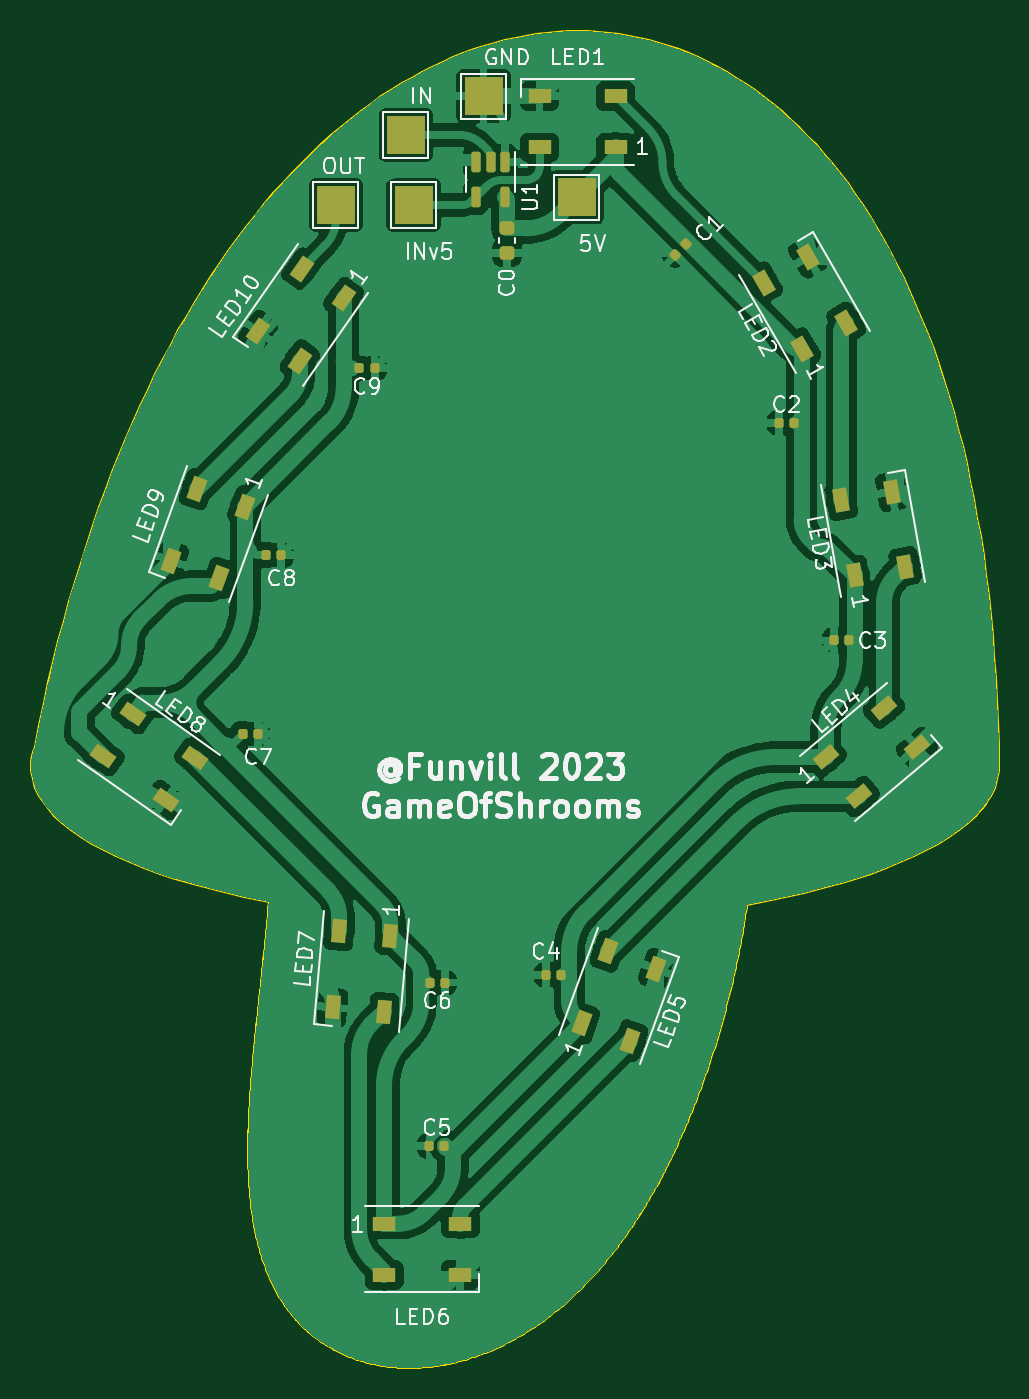
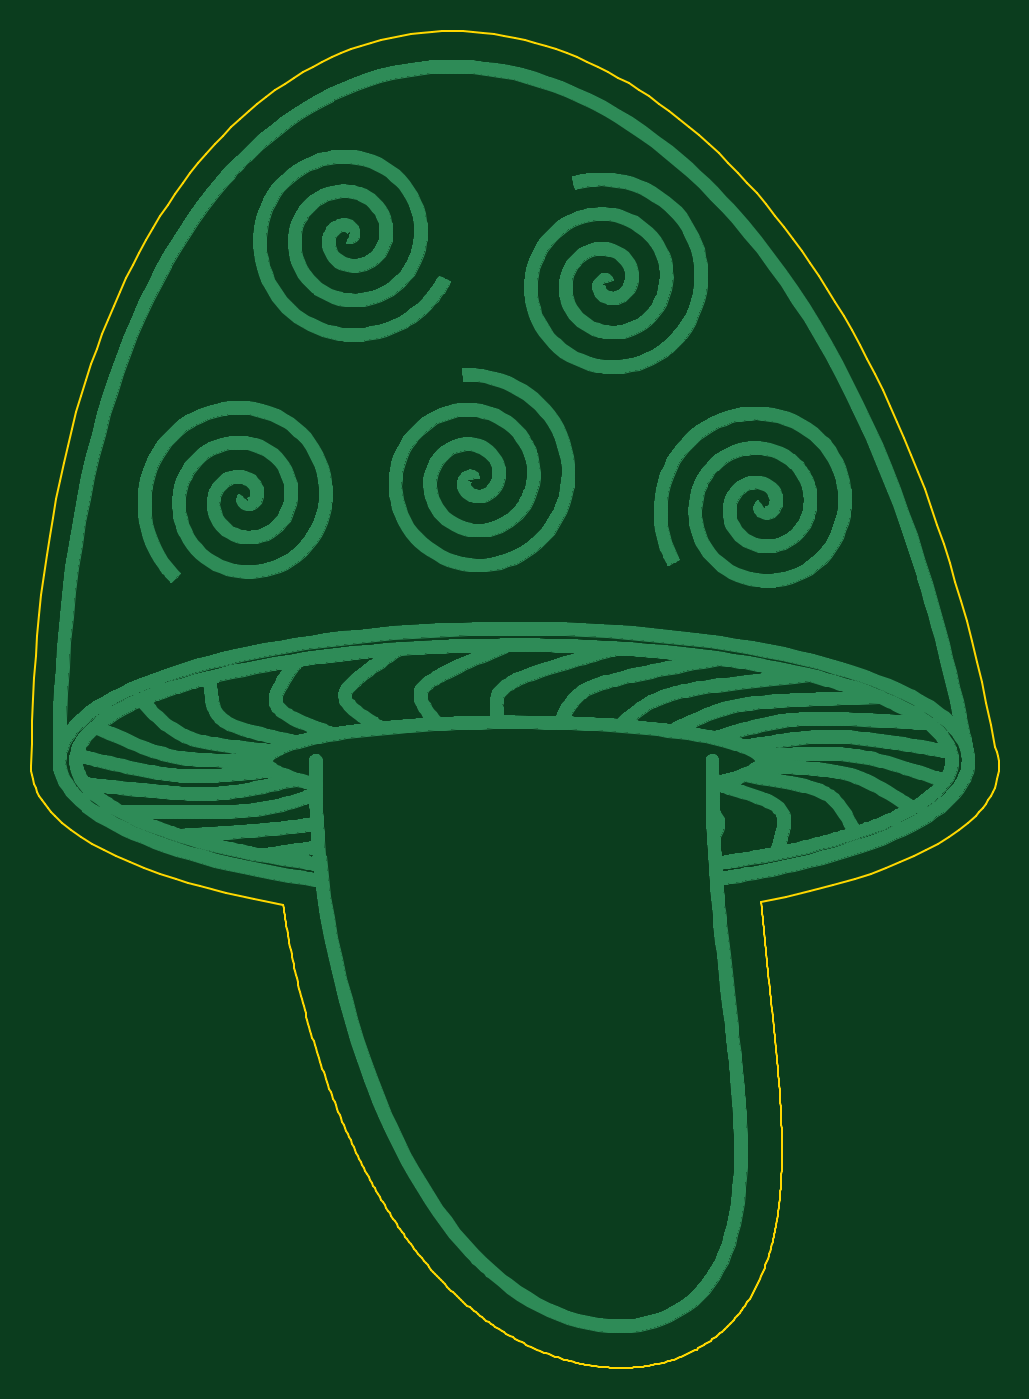
Circuit board: 9 layer files. Board 62.2 x 86.0 mm.
- bottom_copper: GameOfShrooms2023-B_Cu.gbr (297108 bytes)
- bottom_mask: GameOfShrooms2023-B_Mask.gbr (480 bytes)
- paste: GameOfShrooms2023-B_Paste.gbr (475 bytes)
- bottom_silk: GameOfShrooms2023-B_Silkscreen.gbr (476 bytes)
- outline: GameOfShrooms2023-Edge_Cuts.gbr (32512 bytes)
- top_copper: GameOfShrooms2023-F_Cu.gbr (159260 bytes)
- top_mask: GameOfShrooms2023-F_Mask.gbr (4702 bytes)
- paste: GameOfShrooms2023-F_Paste.gbr (4415 bytes)
- top_silk: GameOfShrooms2023-F_Silkscreen.gbr (59767 bytes)

=== bottom_copper: GameOfShrooms2023-B_Cu.gbr (297108 bytes, source omitted) ===
=== bottom_mask: GameOfShrooms2023-B_Mask.gbr ===
%TF.GenerationSoftware,KiCad,Pcbnew,7.0.1*%
%TF.CreationDate,2023-05-31T17:56:53-07:00*%
%TF.ProjectId,GameOfShrooms2023,47616d65-4f66-4536-9872-6f6f6d733230,rev?*%
%TF.SameCoordinates,Original*%
%TF.FileFunction,Soldermask,Bot*%
%TF.FilePolarity,Negative*%
%FSLAX46Y46*%
G04 Gerber Fmt 4.6, Leading zero omitted, Abs format (unit mm)*
G04 Created by KiCad (PCBNEW 7.0.1) date 2023-05-31 17:56:53*
%MOMM*%
%LPD*%
G01*
G04 APERTURE LIST*
G04 APERTURE END LIST*
M02*

=== paste: GameOfShrooms2023-B_Paste.gbr ===
%TF.GenerationSoftware,KiCad,Pcbnew,7.0.1*%
%TF.CreationDate,2023-05-31T17:56:53-07:00*%
%TF.ProjectId,GameOfShrooms2023,47616d65-4f66-4536-9872-6f6f6d733230,rev?*%
%TF.SameCoordinates,Original*%
%TF.FileFunction,Paste,Bot*%
%TF.FilePolarity,Positive*%
%FSLAX46Y46*%
G04 Gerber Fmt 4.6, Leading zero omitted, Abs format (unit mm)*
G04 Created by KiCad (PCBNEW 7.0.1) date 2023-05-31 17:56:53*
%MOMM*%
%LPD*%
G01*
G04 APERTURE LIST*
G04 APERTURE END LIST*
M02*

=== bottom_silk: GameOfShrooms2023-B_Silkscreen.gbr ===
%TF.GenerationSoftware,KiCad,Pcbnew,7.0.1*%
%TF.CreationDate,2023-05-31T17:56:53-07:00*%
%TF.ProjectId,GameOfShrooms2023,47616d65-4f66-4536-9872-6f6f6d733230,rev?*%
%TF.SameCoordinates,Original*%
%TF.FileFunction,Legend,Bot*%
%TF.FilePolarity,Positive*%
%FSLAX46Y46*%
G04 Gerber Fmt 4.6, Leading zero omitted, Abs format (unit mm)*
G04 Created by KiCad (PCBNEW 7.0.1) date 2023-05-31 17:56:53*
%MOMM*%
%LPD*%
G01*
G04 APERTURE LIST*
G04 APERTURE END LIST*
M02*

=== outline: GameOfShrooms2023-Edge_Cuts.gbr (32512 bytes, source omitted) ===
=== top_copper: GameOfShrooms2023-F_Cu.gbr (159260 bytes, source omitted) ===
=== top_mask: GameOfShrooms2023-F_Mask.gbr (4702 bytes, source withheld) ===
=== paste: GameOfShrooms2023-F_Paste.gbr (4415 bytes, source withheld) ===
=== top_silk: GameOfShrooms2023-F_Silkscreen.gbr (59767 bytes, source omitted) ===
